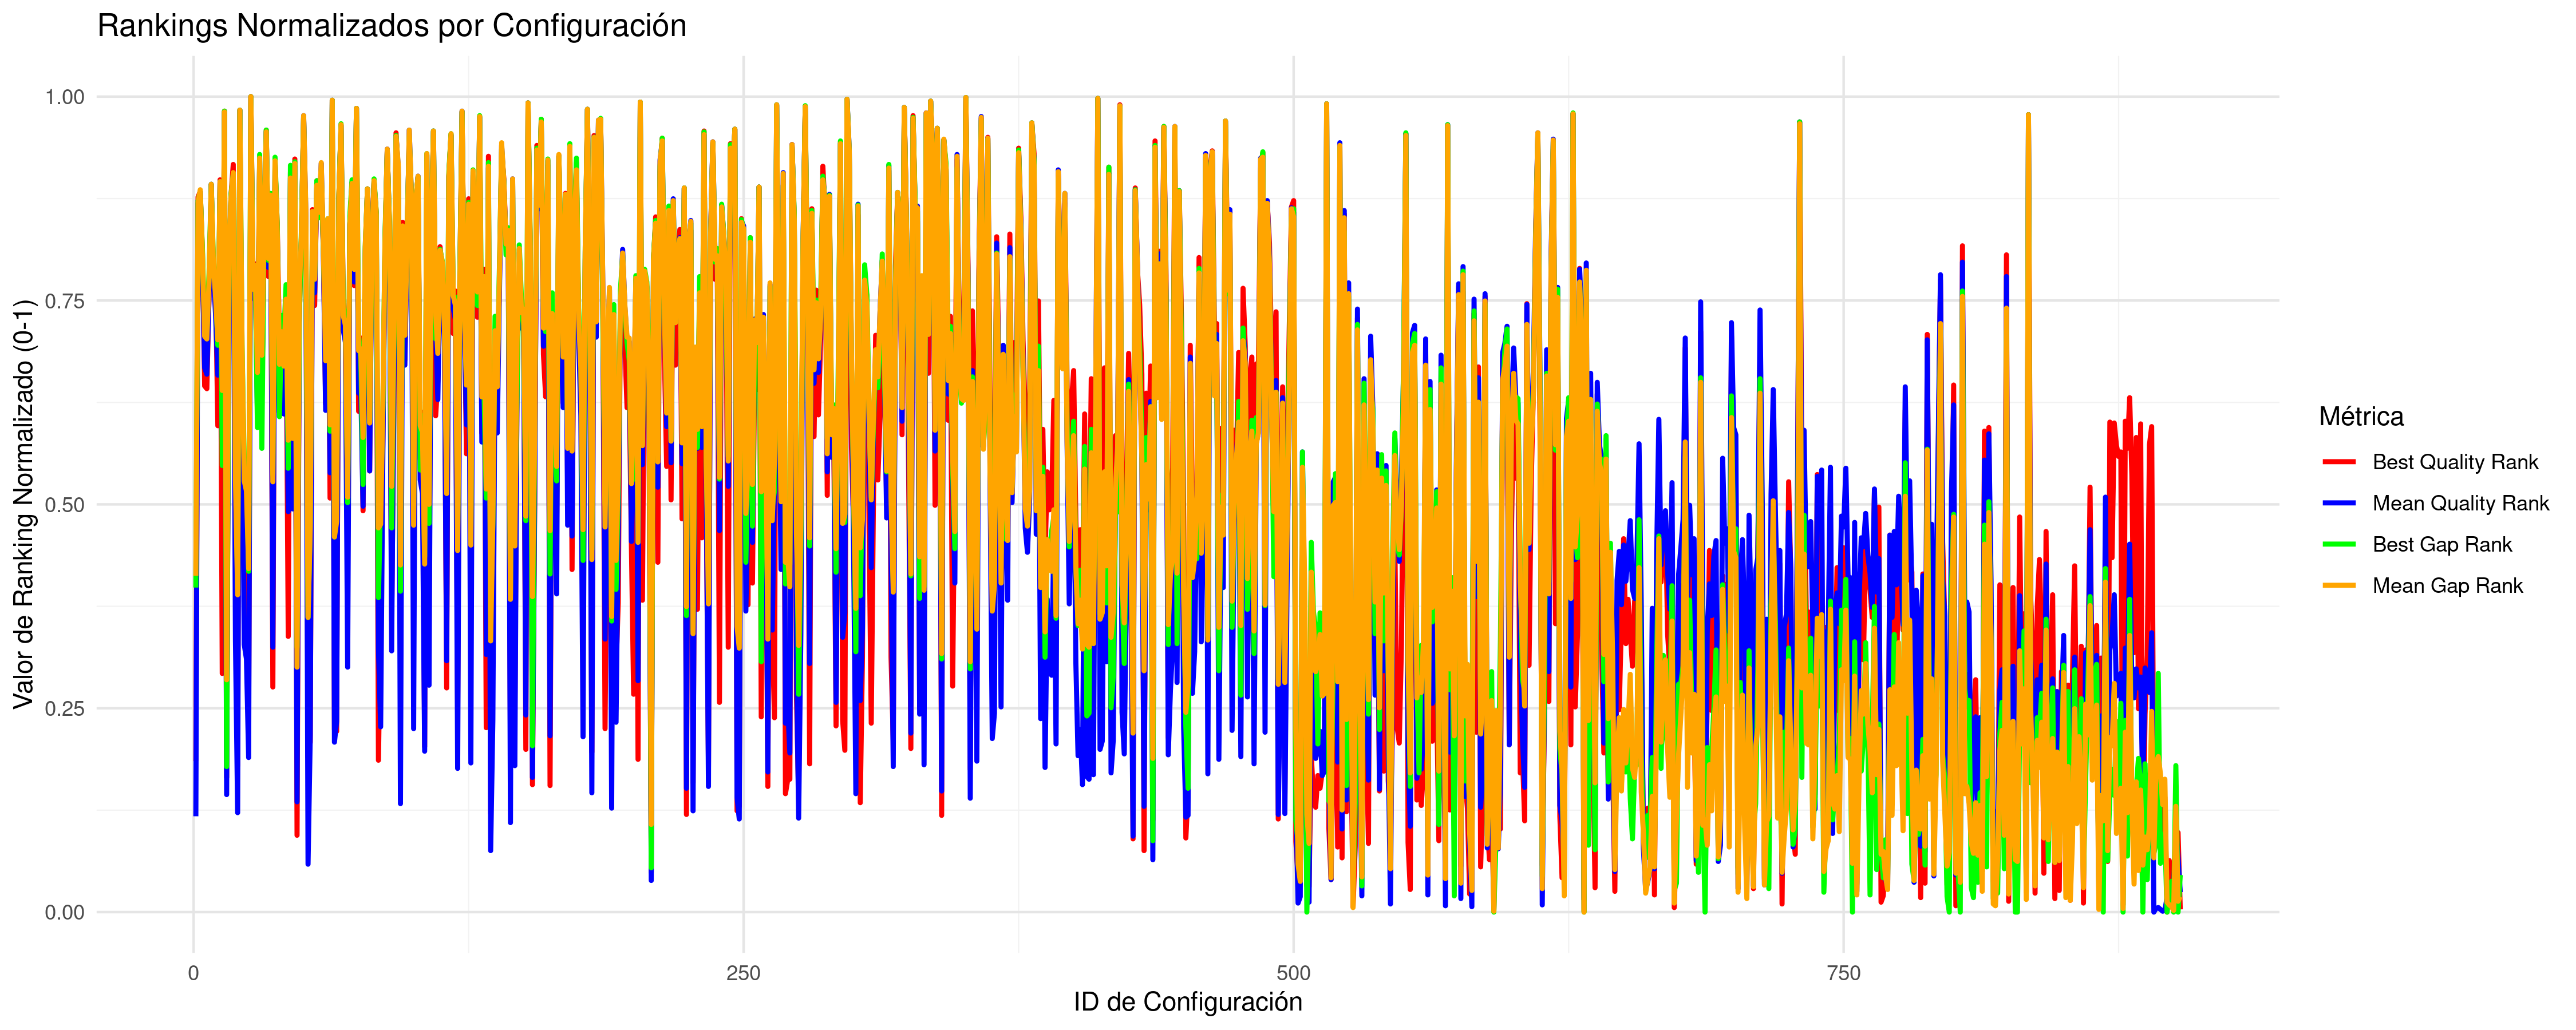

The data file committed next to this chart (first rows):
CONFIG_ID; INSTANCES; BQ; BQR; BQRN; MQ; MQR; MQRN; BG; BGR; BGRN; MG; MGR; MGRN
1; 5; 32313946; 168; 0.1851; 32628881; 107; 0.1175; 0.4492; 360; 0.398; 0.7106; 373; 0.4124
2; 5; 33953017; 792; 0.8769; 34180749; 785; 0.8692; 5.091; 788; 0.8725; 5.501; 786; 0.8703
3; 5; 36558565; 798; 0.8836; 37316895; 798; 0.8836; 13.01; 798; 0.8836; 15.18; 800; 0.8858
4; 5; 33215928; 729; 0.8071; 33481791; 716; 0.7927; 3.189; 733; 0.8115; 3.343; 725; 0.8027
5; 5; 32710975; 583; 0.6452; 33062897; 603; 0.6674; 1.847; 648; 0.7173; 2.05; 638; 0.7062
6; 5; 32708152; 580; 0.6419; 33050298; 596; 0.6596; 1.774; 642; 0.7106; 2.011; 635; 0.7029
7; 5; 32956256; 685; 0.7583; 33325024; 684; 0.7572; 2.61; 708; 0.7838; 2.859; 699; 0.7738
8; 5; 37435562; 806; 0.8925; 38076587; 806; 0.8925; 15.72; 806; 0.8925; 17.52; 806; 0.8925
9; 5; 33043403; 702; 0.7772; 33405517; 705; 0.7805; 2.852; 719; 0.796; 3.107; 715; 0.7916
10; 5; 32964365; 686; 0.7594; 33197048; 660; 0.7306; 2.291; 687; 0.7605; 2.465; 680; 0.7528
11; 5; 32658658; 539; 0.5965; 33045958; 595; 0.6585; 1.684; 628; 0.6951; 1.997; 634; 0.7018
12; 5; 37687261; 811; 0.898; 38204814; 809; 0.8958; 15.8; 807; 0.8936; 17.92; 809; 0.8958
13; 5; 32419907; 265; 0.2927; 32939119; 526; 0.582; 0.9404; 495; 0.5477; 1.666; 578; 0.6397
14; 5; 46361265; 887; 0.9823; 46762328; 886; 0.9812; 43.4; 887; 0.9823; 44.33; 886; 0.9812
15; 10; 32288432; 150; 0.1652; 32646592; 131; 0.1441; 0.1534; 162; 0.1785; 0.4198; 258; 0.2849
16; 5; 32984692; 690; 0.7639; 33497389; 718; 0.7949; 2.699; 714; 0.7905; 3.39; 728; 0.806
17; 5; 34043892; 794; 0.8792; 34354485; 792; 0.8769; 5.928; 795; 0.8803; 6.037; 792; 0.8769
18; 5; 38187424; 828; 0.9169; 38522109; 817; 0.9047; 17.34; 817; 0.9047; 18.9; 819; 0.9069
19; 5; 32492034; 398; 0.4401; 32757578; 301; 0.3326; 0.9926; 506; 0.5599; 1.108; 480; 0.531
20; 6; 32306638; 163; 0.1796; 32632454; 111; 0.122; 0.4436; 359; 0.3969; 0.6287; 352; 0.3891
21; 5; 47191753; 888; 0.9834; 47803237; 888; 0.9834; 46.67; 888; 0.9834; 47.55; 888; 0.9834
22; 5; 32686358; 566; 0.6264; 33021490; 578; 0.6397; 1.689; 629; 0.6962; 1.922; 625; 0.6918
23; 5; 32483887; 383; 0.4235; 32755589; 297; 0.3282; 0.9295; 494; 0.5466; 1.102; 478; 0.5288
24; 5; 32471941; 361; 0.3991; 32742976; 281; 0.3104; 0.9443; 496; 0.5488; 1.063; 467; 0.5166
25; 6; 32385622; 215; 0.2373; 32668895; 172; 0.1896; 0.5167; 378; 0.418; 0.741; 381; 0.4213
26; 5; 71432512; 903; 1; 73085157; 903; 1; 120.8; 903; 1; 125.6; 903; 1
27; 5; 33050103; 703; 0.7783; 33268785; 680; 0.7528; 2.434; 699; 0.7738; 2.686; 690; 0.7639
28; 5; 33161560; 718; 0.7949; 33432715; 708; 0.7838; 2.65; 709; 0.7849; 3.191; 716; 0.7927
29; 5; 32729675; 592; 0.6552; 32970607; 548; 0.6064; 1.17; 537; 0.5942; 1.767; 598; 0.6619
30; 5; 38271500; 832; 0.9213; 38913982; 834; 0.9235; 19.16; 839; 0.929; 20.11; 835; 0.9246
31; 5; 32688918; 568; 0.6286; 33002738; 565; 0.6253; 1.045; 514; 0.5687; 1.866; 617; 0.6829
32; 5; 33360715; 743; 0.8226; 33763471; 751; 0.8315; 3.87; 756; 0.837; 4.212; 754; 0.8348
33; 5; 40810826; 866; 0.959; 41357033; 864; 0.9568; 27.03; 866; 0.959; 27.65; 864; 0.9568
34; 5; 33055918; 704; 0.7794; 33471531; 714; 0.7905; 2.921; 722; 0.7993; 3.312; 724; 0.8016
35; 5; 34139686; 795; 0.8803; 34464130; 793; 0.878; 6.179; 796; 0.8814; 6.374; 794; 0.8792
36; 5; 32412140; 250; 0.2761; 32755006; 294; 0.3248; 0.9057; 485; 0.5366; 1.099; 477; 0.5277
37; 5; 38203224; 829; 0.918; 38862375; 831; 0.9202; 18.95; 836; 0.9257; 19.95; 832; 0.9213
38; 5; 33519668; 761; 0.8426; 33741837; 750; 0.8304; 3.979; 760; 0.8415; 4.146; 753; 0.8337
39; 5; 32812815; 630; 0.6973; 32983534; 554; 0.6131; 1.21; 549; 0.6075; 1.806; 607; 0.6718
40; 5; 32840462; 642; 0.7106; 33096781; 621; 0.6874; 2.019; 661; 0.7317; 2.155; 643; 0.7118
41; 5; 32679874; 558; 0.6175; 32979077; 552; 0.6109; 1.727; 637; 0.7051; 1.791; 605; 0.6696
42; 5; 32939478; 680; 0.7528; 33194072; 659; 0.7295; 2.381; 695; 0.7694; 2.455; 679; 0.7517
43; 5; 32442780; 306; 0.3381; 32832454; 444; 0.4911; 0.9203; 492; 0.5443; 1.338; 523; 0.5787
44; 5; 37927738; 819; 0.9069; 38335215; 813; 0.9002; 18.09; 827; 0.9157; 18.32; 813; 0.9002
45; 5; 32561323; 473; 0.5233; 32835926; 447; 0.4945; 1.214; 552; 0.6109; 1.35; 525; 0.5809
46; 5; 38321249; 834; 0.9235; 38755934; 826; 0.9146; 18.67; 831; 0.9202; 19.62; 829; 0.918
47; 9; 32216592; 86; 0.09424; 32640923; 123; 0.1353; 0.3074; 294; 0.3248; 0.4391; 272; 0.3004
48; 5; 32862980; 654; 0.7239; 33251837; 677; 0.7494; 1.939; 653; 0.7228; 2.634; 688; 0.7616
49; 5; 33436681; 752; 0.8326; 33715269; 746; 0.8259; 3.913; 757; 0.8381; 4.064; 749; 0.8293
50; 5; 43695812; 880; 0.9745; 44802238; 882; 0.9767; 35.15; 881; 0.9756; 38.3; 882; 0.9767
51; 5; 33440796; 753; 0.8337; 34007916; 772; 0.8548; 3.369; 740; 0.8193; 4.964; 778; 0.8614
52; 6; 32318370; 172; 0.1896; 32608553; 54; 0.05876; 0.372; 327; 0.3614; 0.5552; 327; 0.3614
53; 5; 32350009; 189; 0.2084; 32688130; 197; 0.2173; 0.6894; 433; 0.4789; 0.8927; 425; 0.4701
54; 5; 33733577; 778; 0.8614; 33995221; 771; 0.8537; 4.493; 774; 0.857; 4.928; 776; 0.8592
55; 5; 32911075; 672; 0.7439; 33331678; 686; 0.7594; 2.47; 703; 0.7783; 2.877; 701; 0.7761
56; 5; 37669821; 810; 0.8969; 38057723; 805; 0.8914; 16.31; 810; 0.8969; 17.47; 805; 0.8914
57; 5; 33768263; 780; 0.8636; 33975498; 770; 0.8525; 4.363; 769; 0.8514; 4.867; 775; 0.8581
58; 5; 37713036; 813; 0.9002; 38818133; 829; 0.918; 17.42; 818; 0.9058; 19.81; 830; 0.9191
59; 5; 33249971; 733; 0.8115; 33526929; 725; 0.8027; 3.153; 731; 0.8093; 3.482; 732; 0.8104
60; 5; 32683320; 563; 0.6231; 32990295; 556; 0.6153; 1.706; 633; 0.7007; 1.826; 611; 0.6763
... 843 more rows
